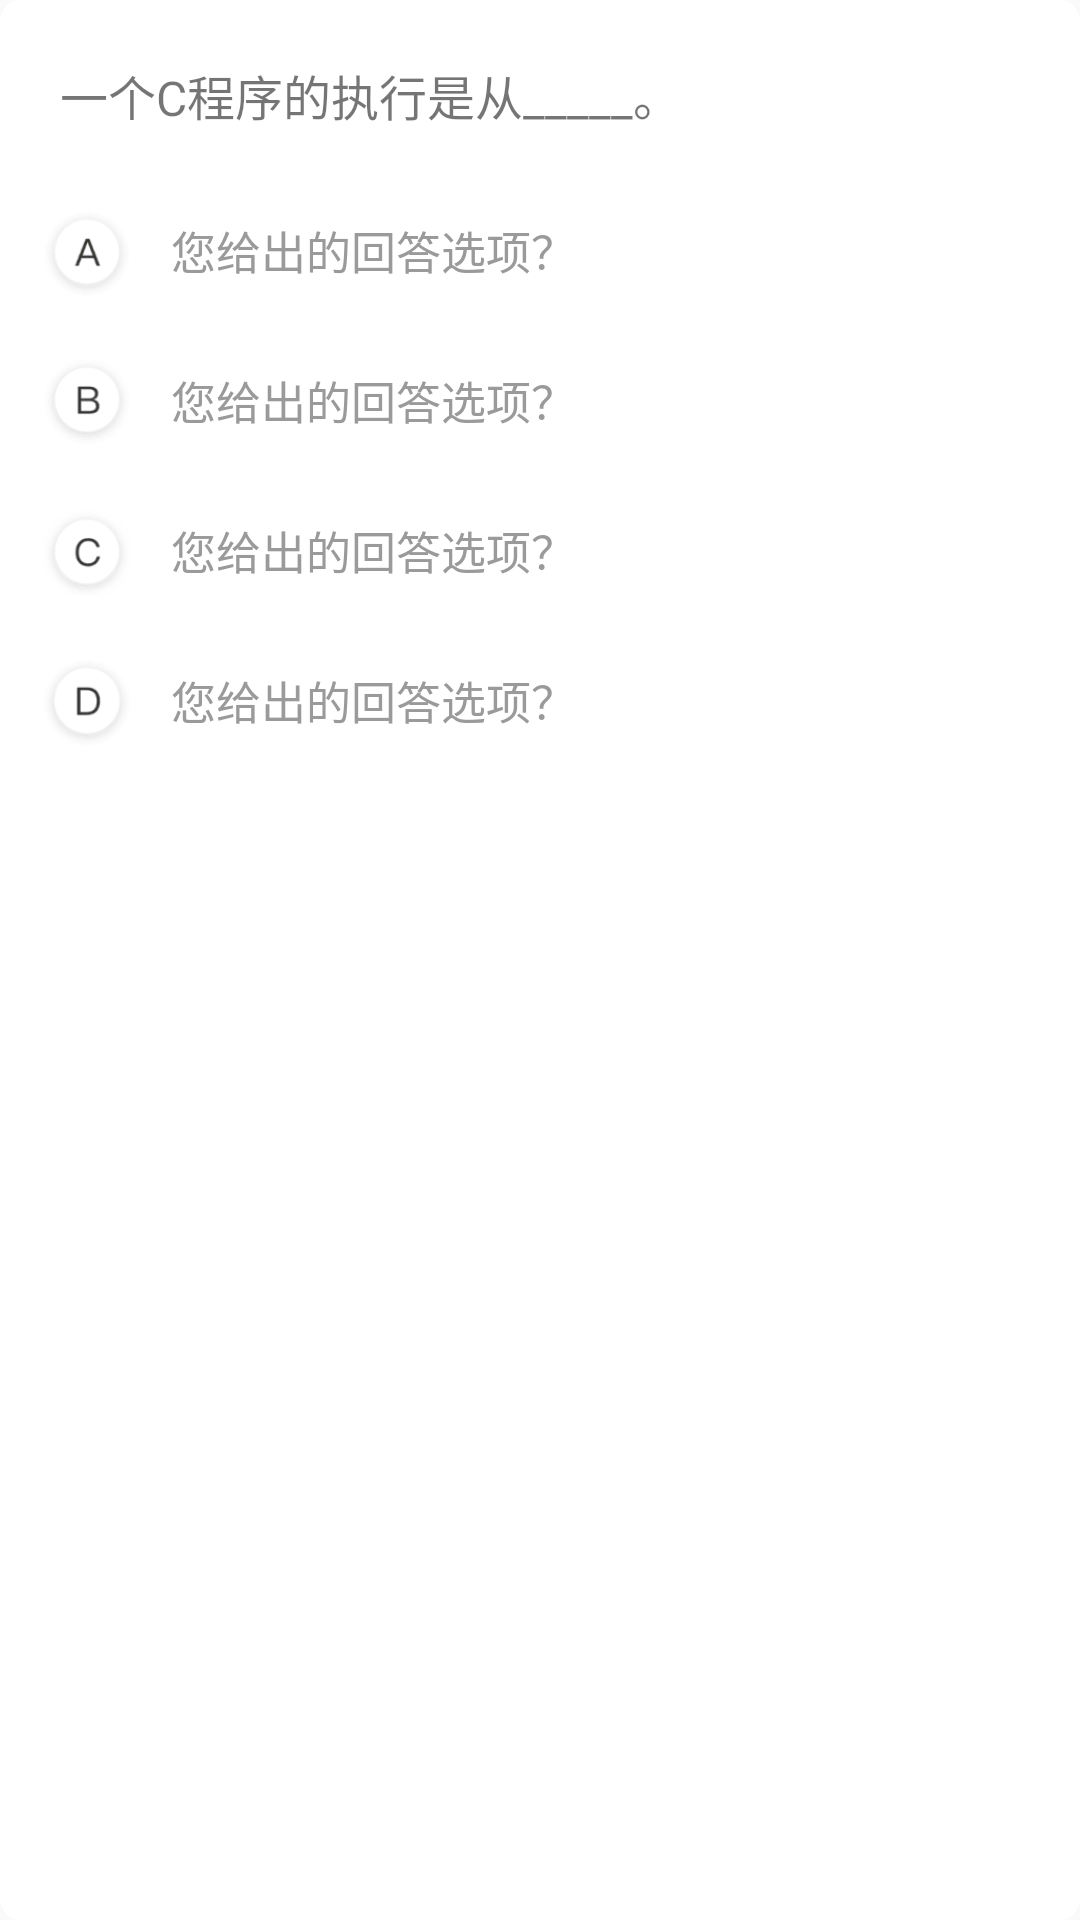

Write the Android layout XML for this screen, with the resource values it uses.
<!-- AndroidManifest.xml: application theme AppTheme -->
<!-- res/layout/activity_wp_item.xml -->
<?xml version="1.0" encoding="utf-8"?>
<LinearLayout xmlns:android="http://schemas.android.com/apk/res/android"
    android:layout_width="match_parent"
    android:orientation="vertical"
    android:layout_marginTop="7dp"
    android:layout_marginLeft="7dp"
    android:layout_marginRight="7dp"
    android:id="@+id/wrong_item"
    android:background="@drawable/shape_wrong"
    android:layout_height="wrap_content">

    <TextView
        android:layout_marginTop="20dp"
        android:textSize="16sp"
        android:id="@+id/problemContent"
        android:layout_width="wrap_content"
        android:layout_height="wrap_content"
        android:text="一个C程序的执行是从_____。"
        android:layout_marginLeft="20dp" />

    <LinearLayout
        android:layout_marginTop="10dp"
        android:layout_marginLeft="0dp"

        android:layout_marginRight="10dp"
        android:layout_marginBottom="5dp"
        android:layout_width="match_parent"
        android:layout_height="wrap_content">

        <LinearLayout
            android:orientation="vertical"
            android:layout_width="match_parent"
            android:layout_marginTop="10dp"
            android:background="@color/write_fan"
            android:layout_height="wrap_content">

            <LinearLayout
                android:id="@+id/AAA"
                android:layout_width="match_parent"
                android:layout_height="wrap_content"
                android:gravity="center_vertical"
                android:layout_marginRight="10dp"
                android:layout_marginLeft="9dp"
                android:orientation="horizontal" >

                <ImageView
                    android:id="@+id/image_A"
                    android:layout_width="40dp"
                    android:layout_height="40dp"
                    android:src="@drawable/aaa" />

                <TextView
                    android:id="@+id/text_AA"
                    android:layout_width="wrap_content"
                    android:layout_height="wrap_content"
                    android:layout_marginLeft="8dp"
                    android:text="您给出的回答选项？"
                    android:textSize="15sp"
                    android:textColor="#9a9a9a" />
            </LinearLayout>

            <LinearLayout
                android:id="@+id/BBB"
                android:layout_width="match_parent"
                android:layout_height="wrap_content"
                android:gravity="center_vertical"
                android:layout_marginLeft="9dp"
                android:layout_marginTop="10dp"
                android:orientation="horizontal" >

                <ImageView
                    android:id="@+id/image_B"
                    android:layout_width="40dp"
                    android:layout_height="40dp"
                    android:src="@drawable/bbb" />

                <TextView
                    android:id="@+id/text_BB"
                    android:layout_width="wrap_content"
                    android:layout_height="wrap_content"
                    android:layout_marginLeft="8dp"
                    android:text="您给出的回答选项？"
                    android:textSize="15sp"
                    android:textColor="#9a9a9a" />
            </LinearLayout>

            <LinearLayout
                android:id="@+id/CCC"
                android:layout_width="match_parent"
                android:layout_height="wrap_content"
                android:gravity="center_vertical"
                android:layout_marginLeft="9dp"
                android:layout_marginTop="10dp"
                android:orientation="horizontal" >

                <ImageView
                    android:id="@+id/image_C"
                    android:layout_width="40dp"
                    android:layout_height="40dp"
                    android:src="@drawable/ccc" />

                <TextView
                    android:id="@+id/text_CC"
                    android:layout_width="wrap_content"
                    android:layout_height="wrap_content"
                    android:layout_marginLeft="8dp"
                    android:text="您给出的回答选项？"
                    android:textSize="15sp"
                    android:textColor="#9a9a9a" />
            </LinearLayout>

            <LinearLayout
                android:id="@+id/DDD"
                android:layout_width="match_parent"
                android:layout_height="wrap_content"
                android:gravity="center_vertical"
                android:layout_marginTop="10dp"
                android:layout_marginLeft="9dp"
                android:orientation="horizontal" >

                <ImageView
                    android:id="@+id/image_D"
                    android:layout_width="40dp"
                    android:layout_height="40dp"
                    android:src="@drawable/ddd" />

                <TextView
                    android:id="@+id/text_DD"
                    android:layout_width="wrap_content"
                    android:layout_height="wrap_content"
                    android:layout_marginLeft="8dp"
                    android:text="您给出的回答选项？"
                    android:textSize="15sp"
                    android:textColor="#9a9a9a" />
            </LinearLayout>

        </LinearLayout>

    </LinearLayout>

    <LinearLayout
        android:visibility="gone"
        android:id="@+id/jiexi"
        android:background="@drawable/shape_wrong_jie"
        android:layout_marginLeft="5dp"
        android:layout_marginBottom="5dp"
        android:layout_marginRight="5dp"
        android:layout_marginTop="0dp"
        android:gravity="center"
        android:layout_width="match_parent"
        android:layout_height="35dp">

        <TextView
            android:layout_gravity="center"
            android:layout_width="wrap_content"
            android:text="查看解析"
            android:layout_height="wrap_content"/>

    </LinearLayout>

</LinearLayout>
<!-- resources referenced by this layout -->
<resources>
  <color name="write_fan">#ffffff</color>
  <!-- drawable aaa: png bitmap (drawable, 4595 bytes) -->
  <!-- drawable bbb: png bitmap (drawable, 4078 bytes) -->
  <!-- drawable ccc: png bitmap (drawable, 4324 bytes) -->
  <!-- drawable ddd: png bitmap (drawable, 3934 bytes) -->
  <!-- drawable shape_wrong (drawable) -->
  <?xml version="1.0" encoding="utf-8"?>
  <layer-list xmlns:android="http://schemas.android.com/apk/res/android">
  
  
  <item>
      <shape android:shape="rectangle">
          <solid android:color="@android:color/white"/>
          <corners android:radius="7dp" />
      </shape>
  </item>
  </layer-list>
  <!-- drawable shape_wrong_jie (drawable) -->
  <?xml version="1.0" encoding="utf-8"?>
  <layer-list xmlns:android="http://schemas.android.com/apk/res/android">
  
  
  <item>
      <shape android:shape="rectangle">
          <solid android:color="#E1F6F6F6"/>
          <corners android:radius="7dp" />
      </shape>
  </item>
  </layer-list>
  <style name="AppTheme" parent="Theme.AppCompat.Light.NoActionBar">
          <item name="colorPrimary">@color/colorPrimary</item>
          <item name="colorPrimaryDark">@color/colorPrimaryDark</item>
          <item name="colorAccent">@color/colorAccent</item>
  
      </style>
  <color name="colorPrimary"> #7fccde</color>
  <color name="colorPrimaryDark">#f8f8f8</color>
  <color name="colorAccent">#FF4081</color>
</resources>
